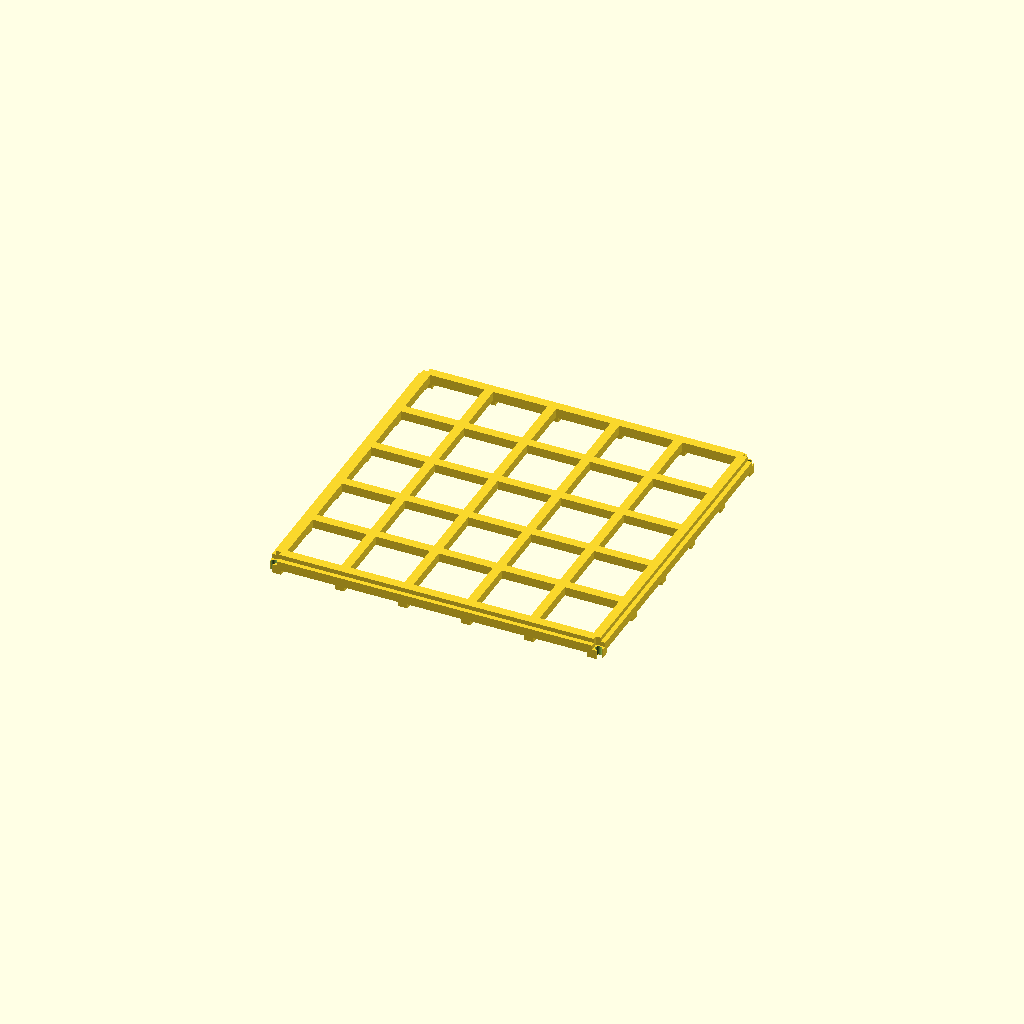
Cell 1: rendered with the file's own defaults.
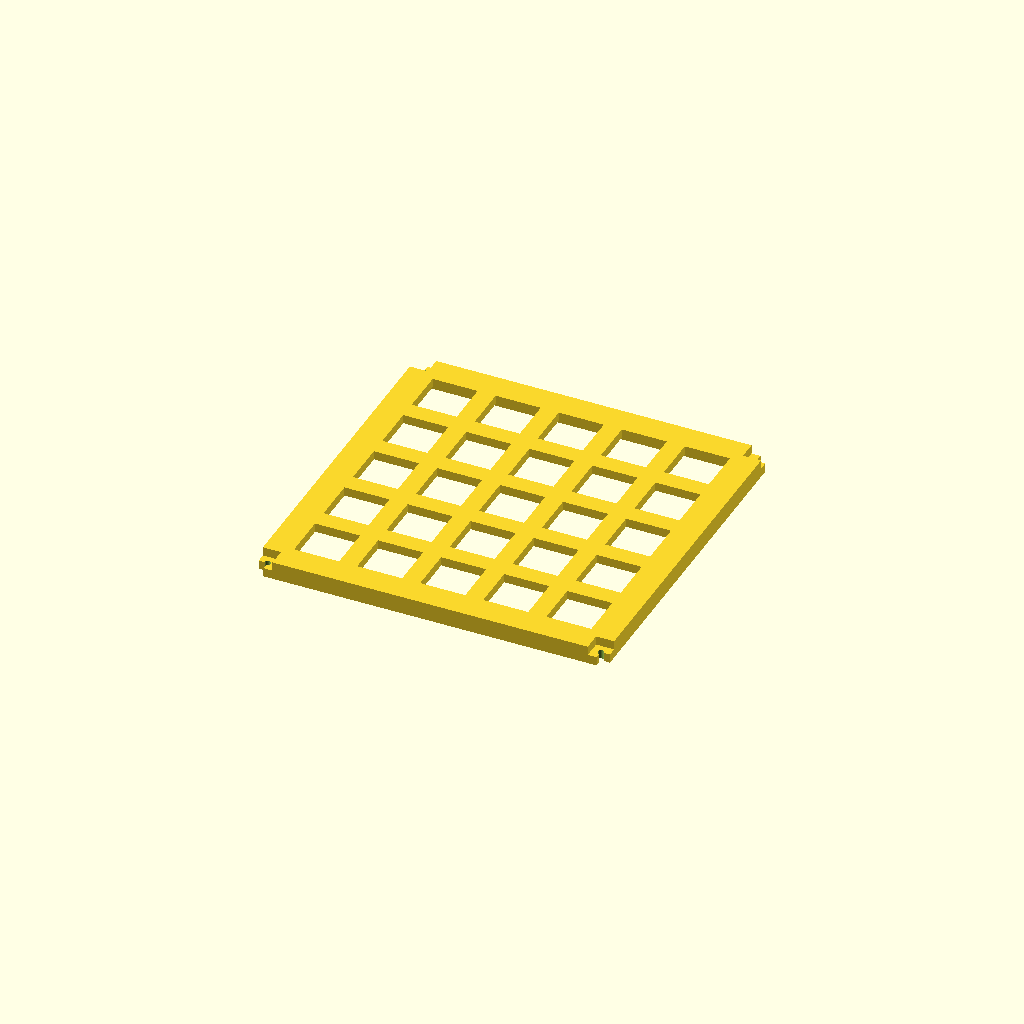
Cell 2 — bar set to 20, the other parameters unchanged.
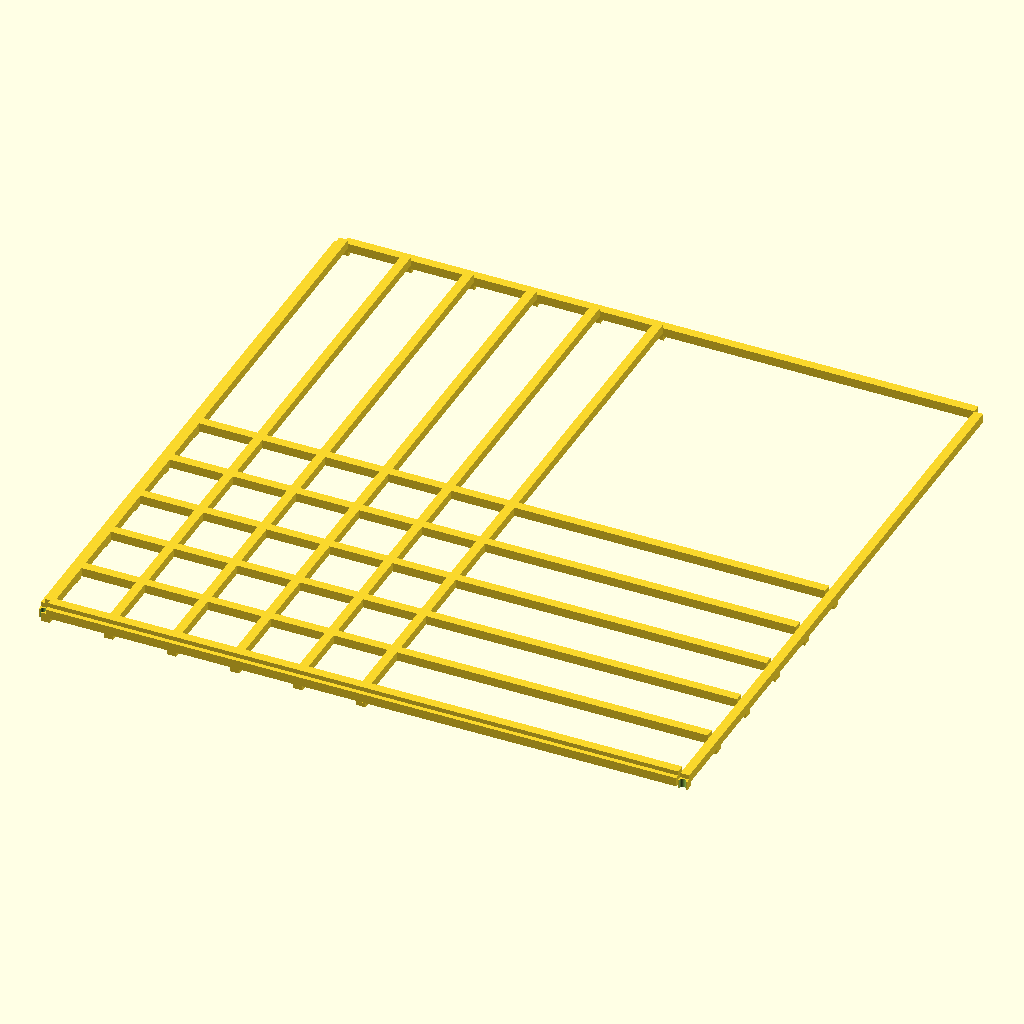
Cell 3 — half_inner set to 350, the other parameters unchanged.
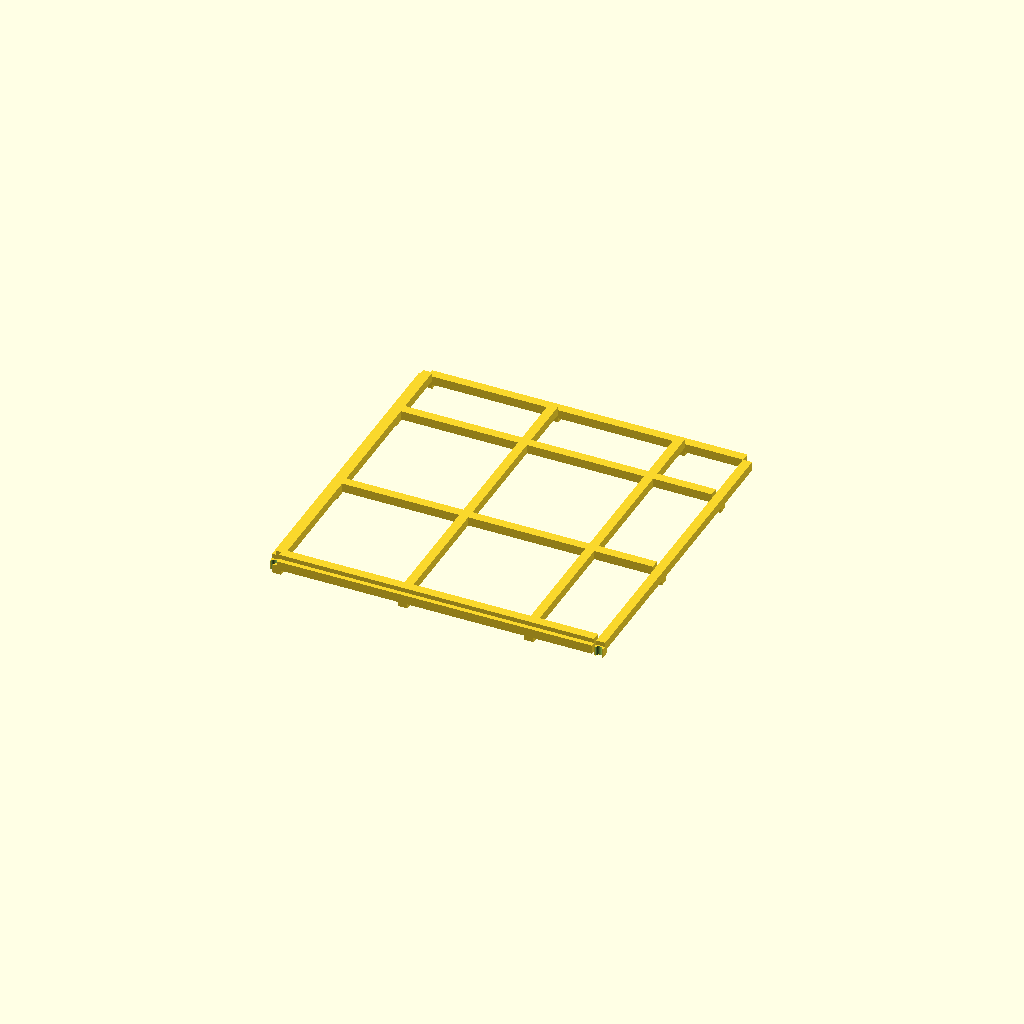
Cell 4 — gap set to 140, the other parameters unchanged.
One fixed orthographic camera (rotation 55°, 0°, 25°; colour scheme Cornfield) for every cell.
Source of the model, results/29_14_gpt-5.1-HighReasoning.scad:
/*
  Cage slice 15 of 15 (top slice including the roof grid)
*/

bar = 10;
half_inner = 175;
gap = 70;
rod_d = 7;
half_outer = half_inner + bar;

function grid_pos(n) = -half_inner + n * gap;

module cage_full() {
  difference() {
    union() {
      // Floor grid at z = -10 .. 0
      for (j = [0:5]) {
        y = grid_pos(j);
        translate([-half_inner, y - bar/2, -bar])
          cube([2*half_inner, bar, bar], center=false);
      }
      for (i = [0:5]) {
        x = grid_pos(i);
        translate([x - bar/2, -half_inner, -bar])
          cube([bar, 2*half_inner, bar], center=false);
      }

      // Roof grid at z = 700 .. 710
      for (j = [0:5]) {
        y = grid_pos(j);
        translate([-half_inner, y - bar/2, 700])
          cube([2*half_inner, bar, bar], center=false);
      }
      for (i = [0:5]) {
        x = grid_pos(i);
        translate([x - bar/2, -half_inner, 700])
          cube([bar, 2*half_inner, bar], center=false);
      }

      // Side walls at x = ±175
      for (side = [-1, 1]) {
        sx = side * half_inner;
        x0 = (side == 1) ? sx : sx - bar;
        for (j = [0:5]) {
          y = grid_pos(j);
          translate([x0, y - bar/2, 0])
            cube([bar, bar, 700], center=false);
        }
        for (k = [0:10]) {
          zc = 0 + k * gap;
          translate([x0, -half_inner, zc - bar/2])
            cube([bar, 2*half_inner, bar], center=false);
        }
      }

      // Front/back walls at y = ±175
      for (side = [-1, 1]) {
        sy = side * half_inner;
        y0 = (side == 1) ? sy : sy - bar;
        for (i = [0:5]) {
          x = grid_pos(i);
          translate([x - bar/2, y0, 0])
            cube([bar, bar, 700], center=false);
        }
        for (k = [0:10]) {
          zc = 0 + k * gap;
          translate([-half_inner, y0, zc - bar/2])
            cube([2*half_inner, bar, bar], center=false);
        }
      }
    }

    for (sx = [-1, 1], sy = [-1, 1]) {
      translate([sx * (half_inner + bar/2),
                 sy * (half_inner + bar/2),
                 -20])
        cylinder(d = rod_d, h = 740, $fn = 64);
    }
  }
}

// Shorter top slice (20 mm tall in model coordinates)
z_min = 690;
z_max = 710;  // height 20 mm

module slice() {
  intersection() {
    cage_full();
    translate([-half_outer - 5, -half_outer - 5, z_min])
      cube([2*(half_outer + 5), 2*(half_outer + 5), z_max - z_min], center=false);
  }
}

translate([0, 0, -z_min])
  slice();
Customizer parameters (derived from the source; name, type, default, range or options):
bar: number, default 10
half_inner: number, default 175
gap: number, default 70
rod_d: number, default 7
